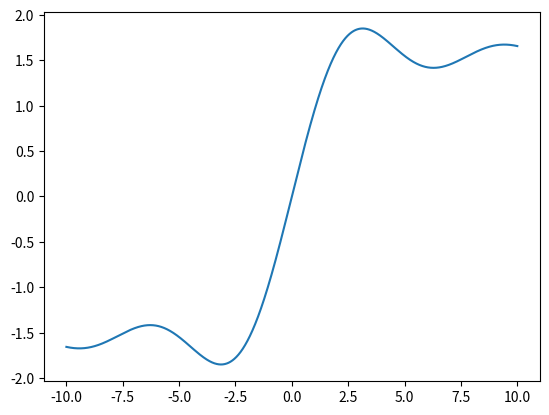

Python code for this plot:
from numpy import sin
import numpy as np
import matplotlib.pyplot as plt
def f(x):
  return sin(x)/x
u = 1/10000
p = int(1/u)
def main(b):
  n = 0
  for i in range(1, p):
    n += f(i*u*b)*u*b
  return n
b = np.linspace(-10,10,p)
x = b
y = f(b*u)*(main(b))
plt.plot(x, y)
plt.show()
